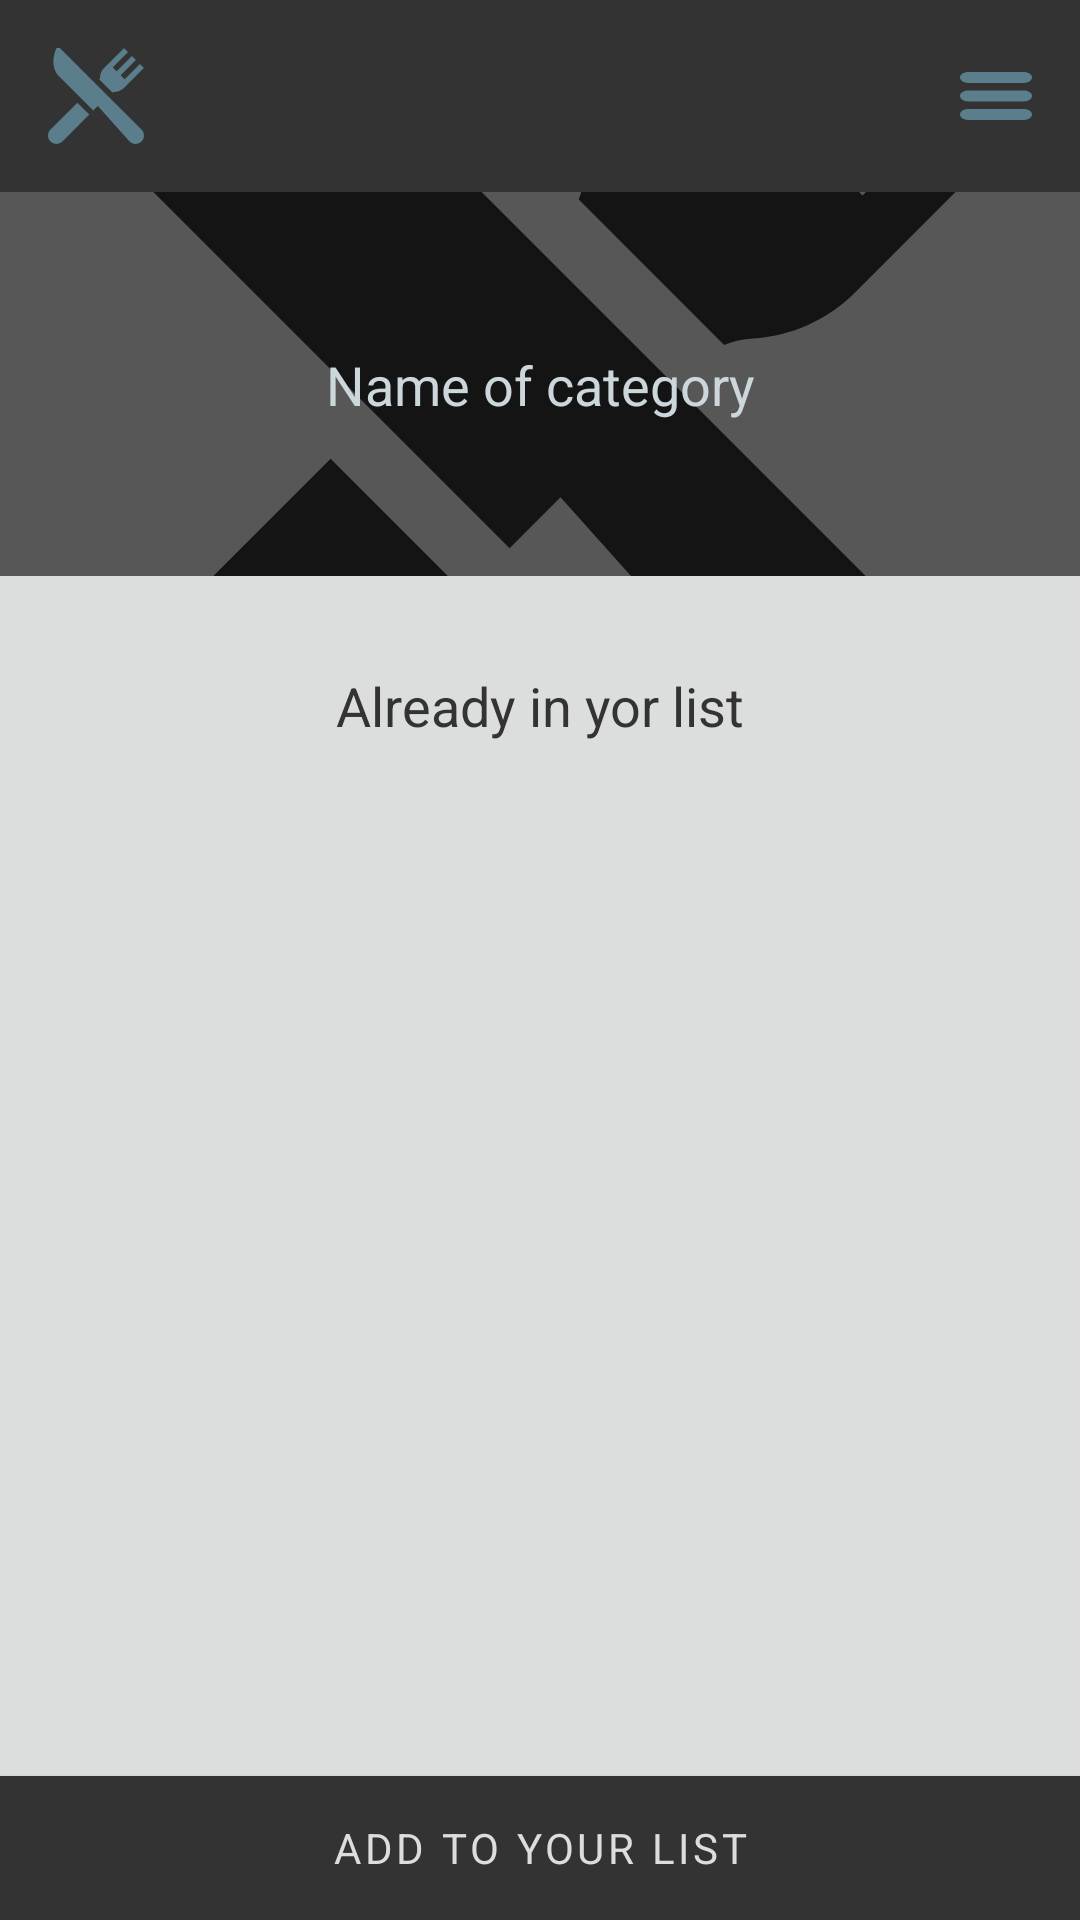

Produce the Android XML layout that renders to this screen, including the resource entries it uses.
<!-- AndroidManifest.xml: application theme AppTheme -->
<!-- res/layout/activity_template_list.xml -->
<?xml version="1.0" encoding="utf-8"?>
<androidx.drawerlayout.widget.DrawerLayout xmlns:android="http://schemas.android.com/apk/res/android"
    xmlns:app="http://schemas.android.com/apk/res-auto"
    xmlns:tools="http://schemas.android.com/tools"
    android:layout_width="match_parent"
    android:layout_height="match_parent"
    android:id="@+id/rootView"
    tools:context=".view.activity.templates.TemplateListActivity">

    <androidx.constraintlayout.widget.ConstraintLayout
        android:layout_width="match_parent"
        android:layout_height="match_parent">

        <include
            android:id="@+id/include"
            layout="@layout/layout_toolbar"
            android:layout_width="0dp"
            android:layout_height="wrap_content"
            app:layout_constraintEnd_toEndOf="parent"
            app:layout_constraintHorizontal_bias="0.5"
            app:layout_constraintStart_toStartOf="parent"
            app:layout_constraintTop_toTopOf="parent" />

        <include
            android:id="@+id/header"
            layout="@layout/item_food_category"
            android:layout_width="0dp"
            android:layout_height="0dp"
            app:layout_constraintEnd_toEndOf="parent"
            app:layout_constraintHeight_percent="0.2"
            app:layout_constraintStart_toStartOf="parent"
            app:layout_constraintTop_toBottomOf="@+id/include" />

        <ScrollView
            android:layout_width="match_parent"
            android:layout_height="0dp"
            android:layout_marginStart="16dp"
            android:layout_marginTop="16dp"
            android:layout_marginEnd="16dp"
            android:layout_marginBottom="16dp"
            app:layout_constraintBottom_toTopOf="@+id/buttonAdd"
            app:layout_constraintEnd_toEndOf="parent"
            app:layout_constraintHorizontal_bias="0.5"
            app:layout_constraintStart_toStartOf="parent"
            app:layout_constraintTop_toBottomOf="@+id/header">

            <LinearLayout
                android:layout_width="match_parent"
                android:layout_height="wrap_content"
                android:orientation="vertical">

                <FrameLayout
                    android:id="@+id/nothingToAdd"
                    android:layout_width="match_parent"
                    android:layout_height="wrap_content"
                    android:layout_marginBottom="50dp"
                    android:visibility="gone">

                </FrameLayout>

                <androidx.recyclerview.widget.RecyclerView
                    android:id="@+id/toAddList"
                    android:layout_width="match_parent"
                    android:layout_height="match_parent" />

                <TextView
                    android:layout_width="match_parent"
                    android:layout_height="wrap_content"
                    android:layout_marginTop="15dp"
                    android:layout_marginBottom="5dp"
                    android:text="@string/already_in_yor_list"
                    android:textAlignment="center"
                    android:textAppearance="@style/TextAppearance.AppCompat.Medium" />

                <androidx.recyclerview.widget.RecyclerView
                    android:id="@+id/alreadyAddedList"
                    android:layout_width="match_parent"
                    android:layout_height="match_parent" />

            </LinearLayout>
        </ScrollView>

        <TextView
            android:id="@+id/buttonAdd"
            style="@style/buttonStyle"
            android:layout_width="0dp"
            android:layout_height="wrap_content"
            android:text="@string/add_to_your_list"
            android:textAlignment="center"
            app:layout_constraintBottom_toBottomOf="parent"
            app:layout_constraintEnd_toEndOf="parent"
            app:layout_constraintStart_toStartOf="parent" />


    </androidx.constraintlayout.widget.ConstraintLayout>

    <include
        layout="@layout/layout_navigation"
        android:layout_width="wrap_content"
        android:layout_height="match_parent"
        android:layout_gravity="start" />
</androidx.drawerlayout.widget.DrawerLayout>
<!-- res/layout/layout_toolbar.xml (included above) -->
<?xml version="1.0" encoding="utf-8"?>
<androidx.constraintlayout.widget.ConstraintLayout xmlns:android="http://schemas.android.com/apk/res/android"
    xmlns:app="http://schemas.android.com/apk/res-auto"
    android:layout_width="match_parent"
    android:layout_height="wrap_content"
    android:background="@color/grey">

    <ImageView
        android:id="@+id/hamburgerBtn"
        android:layout_width="wrap_content"
        android:layout_height="wrap_content"
        android:layout_marginTop="16dp"
        android:layout_marginEnd="16dp"
        android:layout_marginBottom="16dp"
        app:layout_constraintBottom_toBottomOf="parent"
        app:layout_constraintEnd_toEndOf="parent"
        app:layout_constraintTop_toTopOf="parent"
        android:src="@drawable/ic_hamburger_btn"
        android:contentDescription="@string/toggle_menu" />

    <ImageView
        android:id="@+id/logo"
        android:layout_width="32dp"
        android:layout_height="32dp"
        android:layout_marginStart="16dp"
        android:layout_marginTop="16dp"
        android:layout_marginBottom="16dp"
        app:layout_constraintBottom_toBottomOf="parent"
        app:layout_constraintStart_toStartOf="parent"
        app:layout_constraintTop_toTopOf="parent"
        android:src="@drawable/ic_food_and_restaurant"
        android:contentDescription="@string/app_logo"/>

</androidx.constraintlayout.widget.ConstraintLayout>
<!-- res/layout/item_food_category.xml (included above) -->
<?xml version="1.0" encoding="utf-8"?>
<androidx.constraintlayout.widget.ConstraintLayout xmlns:android="http://schemas.android.com/apk/res/android"
    xmlns:app="http://schemas.android.com/apk/res-auto"
    xmlns:tools="http://schemas.android.com/tools"
    android:id="@+id/layout"
    android:layout_width="match_parent"
    android:layout_height="150dp"
    android:layout_marginBottom="25dp">

    <ImageView
        android:id="@+id/imageCategory"
        android:layout_width="0dp"
        android:layout_height="0dp"
        android:scaleType="centerCrop"
        app:layout_constraintBottom_toBottomOf="parent"
        app:layout_constraintEnd_toEndOf="parent"
        app:layout_constraintStart_toStartOf="parent"
        app:layout_constraintTop_toTopOf="parent"
        tools:src="@drawable/ic_food_and_restaurant_dark"
        tools:ignore="ContentDescription" />

    <androidx.constraintlayout.widget.ConstraintLayout
        android:id="@+id/blur"
        android:layout_width="0dp"
        android:layout_height="0dp"
        android:background="#9A000000"
        app:layout_constraintBottom_toBottomOf="parent"
        app:layout_constraintEnd_toEndOf="parent"
        app:layout_constraintStart_toStartOf="parent"
        app:layout_constraintTop_toTopOf="parent" />

    <TextView
        android:id="@+id/nameCategory"
        android:layout_width="0dp"
        android:layout_height="wrap_content"
        android:layout_marginStart="8dp"
        android:layout_marginEnd="8dp"
        android:textAlignment="center"
        android:textAppearance="@style/TextAppearance.AppCompat.Medium"
        android:textColor="@color/greenLight"
        app:layout_constraintBottom_toBottomOf="@+id/imageCategory"
        app:layout_constraintEnd_toEndOf="parent"
        app:layout_constraintHorizontal_bias="0.5"
        app:layout_constraintStart_toStartOf="parent"
        app:layout_constraintTop_toTopOf="@+id/imageCategory"
        tools:text="Name of category" />

    <androidx.recyclerview.widget.RecyclerView
        android:id="@+id/tagsList"
        android:layout_width="0dp"
        android:layout_height="wrap_content"
        android:layout_marginBottom="8dp"
        app:layout_constraintBottom_toBottomOf="parent"
        app:layout_constraintEnd_toEndOf="parent"
        app:layout_constraintStart_toStartOf="parent" />

</androidx.constraintlayout.widget.ConstraintLayout>
<!-- res/layout/layout_navigation.xml (included above) -->
<?xml version="1.0" encoding="utf-8"?>
<com.google.android.material.navigation.NavigationView xmlns:android="http://schemas.android.com/apk/res/android"
    xmlns:app="http://schemas.android.com/apk/res-auto"
    android:id="@+id/navigation"
    android:layout_width="wrap_content"
    android:layout_height="match_parent"
    android:layout_gravity="start"
    android:background="@color/grey"
    app:headerLayout="@layout/layout_header_navigation"
    app:itemTextAppearance="@style/TextAppearance.AppCompat.Medium"
    app:itemTextColor="@color/greenDark"
    app:menu="@menu/main_menu" />
<!-- res/layout/layout_header_navigation.xml (included above) -->
<?xml version="1.0" encoding="utf-8"?>
<androidx.constraintlayout.widget.ConstraintLayout xmlns:android="http://schemas.android.com/apk/res/android"
    xmlns:app="http://schemas.android.com/apk/res-auto"
    android:layout_width="match_parent"
    android:layout_height="150dp"
    android:background="@drawable/background_gradient">

    <TextView
        android:id="@+id/textView4"
        android:layout_width="wrap_content"
        android:layout_height="wrap_content"
        android:layout_marginEnd="24dp"
        android:layout_marginBottom="24dp"
        android:text="@string/app_name"
        android:textAppearance="@style/TextAppearance.AppCompat.Large"
        android:textColor="@color/greenDark"
        app:layout_constraintBottom_toBottomOf="parent"
        app:layout_constraintEnd_toEndOf="parent" />

    <ImageView
        android:id="@+id/imageView3"
        android:layout_width="wrap_content"
        android:layout_height="0dp"
        android:layout_marginStart="8dp"
        app:layout_constraintBottom_toBottomOf="@+id/textView4"
        app:layout_constraintHeight_percent="0.4"
        app:layout_constraintStart_toStartOf="parent"
        app:srcCompat="@mipmap/ic_launcher_round"
        android:contentDescription="@string/app_logo" />
</androidx.constraintlayout.widget.ConstraintLayout>
<!-- resources referenced by this layout -->
<resources>
  <color name="greenDark">#5a7e8c</color>
  <color name="greenLight">#ccd7dc</color>
  <color name="grey">#333333</color>
  <!-- drawable background_gradient (drawable) -->
  <?xml version="1.0" encoding="utf-8"?>
  <shape xmlns:android="http://schemas.android.com/apk/res/android" android:shape="rectangle" >
      <gradient
          android:type="linear"
          android:startColor="#BF333331"
          android:endColor="#FF77A7BA"
          android:centerColor="#D1333331"
          android:centerX="30%"
          android:angle="90"/>
  </shape>
  <!-- drawable ic_food_and_restaurant (drawable) -->
  <vector xmlns:android="http://schemas.android.com/apk/res/android"
      android:width="24dp"
      android:height="24dp"
      android:viewportWidth="512"
      android:viewportHeight="512">
    <path
        android:pathData="M498.682,435.326L297.917,234.56L63.357,0H45.026l-3.743,9.511c-9.879,25.104 -14.1,50.78 -12.205,74.249c2.16,26.752 12.323,49.913 29.392,66.982L241.58,333.852l24.152,-24.152l169.285,189.293c16.84,16.84 45.825,17.84 63.665,0C516.236,481.439 516.236,452.879 498.682,435.326z"
        android:fillColor="#5a7e8c"/>
    <path
        android:pathData="M156.728,291.442L13.317,434.853c-17.552,17.552 -17.552,46.113 0,63.665c16.674,16.674 45.519,18.146 63.665,0l143.412,-143.412L156.728,291.442z"
        android:fillColor="#5a7e8c"/>
    <path
        android:pathData="M490.253,85.249l-81.351,81.35l-21.223,-21.222l81.351,-81.351l-21.222,-21.222l-81.35,81.35l-21.222,-21.222l81.351,-81.35L405.366,0.361L299.256,106.471c-12.981,12.981 -20.732,30.217 -21.828,48.535c-0.277,4.641 -1.329,9.206 -3.074,13.548l68.929,68.929c4.342,-1.747 8.908,-2.798 13.548,-3.075c18.318,-1.093 35.554,-8.846 48.535,-21.827l106.11,-106.109L490.253,85.249z"
        android:fillColor="#5a7e8c"/>
  </vector>
  <!-- drawable ic_hamburger_btn (drawable) -->
  <vector android:height="16dp" android:viewportHeight="469.333"
      android:viewportWidth="469.333" android:width="24dp" xmlns:android="http://schemas.android.com/apk/res/android">
      <path android:fillColor="#5a7e8c" android:pathData="M53.333,106.667H416c29.417,0 53.333,-23.927 53.333,-53.333S445.417,0 416,0H53.333C23.917,0 0,23.927 0,53.333S23.917,106.667 53.333,106.667z"/>
      <path android:fillColor="#5a7e8c" android:pathData="M416,181.333H53.333C23.917,181.333 0,205.26 0,234.667S23.917,288 53.333,288H416c29.417,0 53.333,-23.927 53.333,-53.333S445.417,181.333 416,181.333z"/>
      <path android:fillColor="#5a7e8c" android:pathData="M416,362.667H53.333C23.917,362.667 0,386.594 0,416s23.917,53.333 53.333,53.333H416c29.417,0 53.333,-23.927 53.333,-53.333S445.417,362.667 416,362.667z"/>
  </vector>
  <string name="add_to_your_list">Add to your list</string>
  <string name="already_in_yor_list">Already in yor list</string>
  <string name="app_logo">app logo</string>
  <string name="app_name" translatable="false">Food Decider</string>
  <string name="toggle_menu">toggle menu</string>
  <style name="buttonStyle" parent="@style/Widget.MaterialComponents.Button">
          <item name="android:background">@color/grey</item>
          <item name="android:textColor">@color/bgColor</item>
          <item name="android:insetBottom">0dp</item>
          <item name="android:insetTop">0dp</item>
      </style>
  <style name="AppTheme" parent="Theme.MaterialComponents.NoActionBar">
          <item name="colorPrimary">@color/grey</item>
          <item name="colorPrimaryDark">@color/grey</item>
          <item name="colorAccent">@color/grey</item>
          <item name="android:windowBackground">@color/bgColor</item>
          <item name="android:textColor">@color/grey</item>
          <item name="fontFamily">@font/arvo</item>
      </style>
  <color name="bgColor">#DCDDDD</color>
</resources>
